Run: headless pygame with SDL's dummy video driver; simulated clock (each Clock.tick advances the game by its frame time, no real sleeping); random seed 0; keys injected as events and as key.get_pressed() state; no mouse input; restart key R tapped at the start of phases 3 and 4.
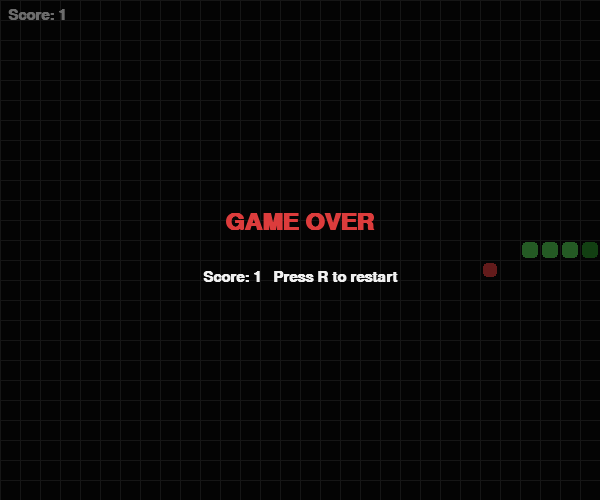
Frame 1 of 4 · flips 1–60 · no input
Frame 2 of 4 · flips 61–180 · tapped SPACE, RETURN · held RIGHT (→), D · screen unchanged from frame 1, image omitted
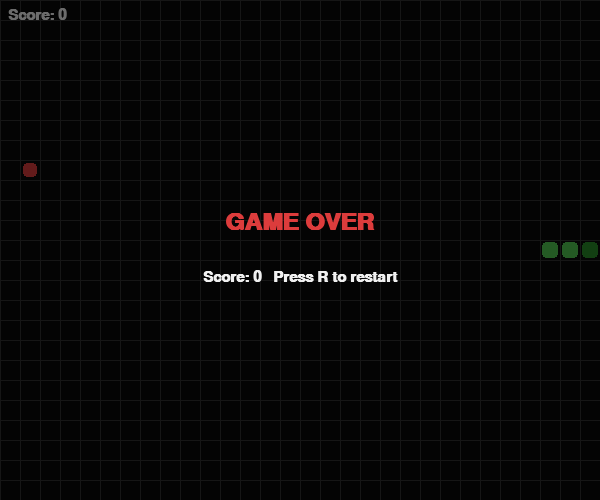
Frame 3 of 4 · flips 181–300 · tapped R · held DOWN (↓), S
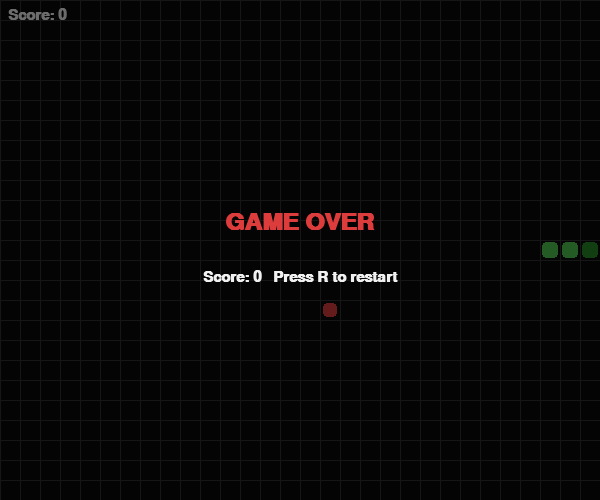
Frame 4 of 4 · flips 301–420 · tapped R · held LEFT (←), A, UP (↑), W

The pygame program that drew these frames:

"""
PROJECT 7: Snake
=================
Concepts: pygame game loop, event handling, grid-based movement,
          deque (efficient queue), collision detection, rendering

Install pygame first:  pip install pygame
"""

import pygame
import random
from collections import deque   # deque = double-ended queue, perfect for a snake

# ── Config ────────────────────────────────────────────────────────────────────

CELL   = 20          # size of each grid cell in pixels
COLS   = 30          # number of columns
ROWS   = 25          # number of rows
WIDTH  = COLS * CELL
HEIGHT = ROWS * CELL
FPS    = 10          # frames per second (= snake speed)

# Colors (R, G, B)
BLACK      = (10,  10,  10)
GREEN      = (80, 200,  80)
DARK_GREEN = (40, 140,  40)
RED        = (220,  60,  60)
WHITE      = (240, 240, 240)
GRAY       = (50,   50,  50)

# Direction vectors
UP    = (0, -1)
DOWN  = (0,  1)
LEFT  = (-1, 0)
RIGHT = (1,  0)


# ── Helper: draw a rounded cell ───────────────────────────────────────────────

def draw_cell(surface, col, row, color, shrink=2):
    """Draw a colored square at grid position (col, row) with a small margin."""
    rect = pygame.Rect(col * CELL + shrink, row * CELL + shrink,
                       CELL - shrink * 2, CELL - shrink * 2)
    pygame.draw.rect(surface, color, rect, border_radius=4)


# ── Main game ─────────────────────────────────────────────────────────────────

def main():
    pygame.init()
    screen = pygame.display.set_mode((WIDTH, HEIGHT))
    pygame.display.set_caption("🐍 Snake")
    clock  = pygame.time.Clock()
    font   = pygame.font.SysFont("monospace", 22, bold=True)
    big_font = pygame.font.SysFont("monospace", 36, bold=True)

    def new_game():
        """Return fresh game state."""
        start = (COLS // 2, ROWS // 2)
        # deque stores the snake body; leftmost = head
        snake = deque([start, (start[0]-1, start[1]), (start[0]-2, start[1])])
        direction = RIGHT
        food = spawn_food(snake)
        return snake, direction, food, 0  # snake, dir, food, score

    def spawn_food(snake):
        """Place food on a random empty cell."""
        snake_set = set(snake)
        while True:
            pos = (random.randint(0, COLS-1), random.randint(0, ROWS-1))
            if pos not in snake_set:
                return pos

    snake, direction, food, score = new_game()
    game_over = False
    pending_dir = direction   # buffer direction input

    while True:
        # ── Event handling ────────────────────────────────────────────────────
        for event in pygame.event.get():
            if event.type == pygame.QUIT:
                pygame.quit()
                return

            if event.type == pygame.KEYDOWN:
                if game_over:
                    if event.key == pygame.K_r:
                        snake, direction, food, score = new_game()
                        game_over = False
                        pending_dir = RIGHT
                else:
                    # Prevent reversing into yourself
                    if event.key == pygame.K_UP    and direction != DOWN:
                        pending_dir = UP
                    elif event.key == pygame.K_DOWN  and direction != UP:
                        pending_dir = DOWN
                    elif event.key == pygame.K_LEFT  and direction != RIGHT:
                        pending_dir = LEFT
                    elif event.key == pygame.K_RIGHT and direction != LEFT:
                        pending_dir = RIGHT

        if not game_over:
            direction = pending_dir
            head = snake[0]
            new_head = (head[0] + direction[0], head[1] + direction[1])

            # ── Collision detection ───────────────────────────────────────────
            hit_wall = not (0 <= new_head[0] < COLS and 0 <= new_head[1] < ROWS)
            hit_self = new_head in set(snake)

            if hit_wall or hit_self:
                game_over = True
            else:
                snake.appendleft(new_head)   # grow head

                if new_head == food:
                    score += 1
                    food = spawn_food(snake)
                    # Speed up every 5 points
                    if score % 5 == 0:
                        FPS_current = min(FPS + score // 5 * 2, 25)
                else:
                    snake.pop()              # remove tail (normal move)

        # ── Drawing ───────────────────────────────────────────────────────────
        screen.fill(BLACK)

        # Draw grid lines (subtle)
        for x in range(0, WIDTH, CELL):
            pygame.draw.line(screen, GRAY, (x, 0), (x, HEIGHT))
        for y in range(0, HEIGHT, CELL):
            pygame.draw.line(screen, GRAY, (0, y), (WIDTH, y))

        # Draw food
        draw_cell(screen, food[0], food[1], RED, shrink=3)

        # Draw snake (head slightly brighter)
        for i, (col, row) in enumerate(snake):
            color = GREEN if i > 0 else DARK_GREEN
            draw_cell(screen, col, row, color)

        # HUD
        score_surf = font.render(f"Score: {score}", True, WHITE)
        screen.blit(score_surf, (8, 8))

        if game_over:
            overlay = pygame.Surface((WIDTH, HEIGHT), pygame.SRCALPHA)
            overlay.fill((0, 0, 0, 140))
            screen.blit(overlay, (0, 0))

            msg  = big_font.render("GAME OVER", True, RED)
            msg2 = font.render(f"Score: {score}   Press R to restart", True, WHITE)
            screen.blit(msg,  (WIDTH//2 - msg.get_width()//2,  HEIGHT//2 - 40))
            screen.blit(msg2, (WIDTH//2 - msg2.get_width()//2, HEIGHT//2 + 20))

        pygame.display.flip()
        clock.tick(FPS)


if __name__ == "__main__":
    main()
